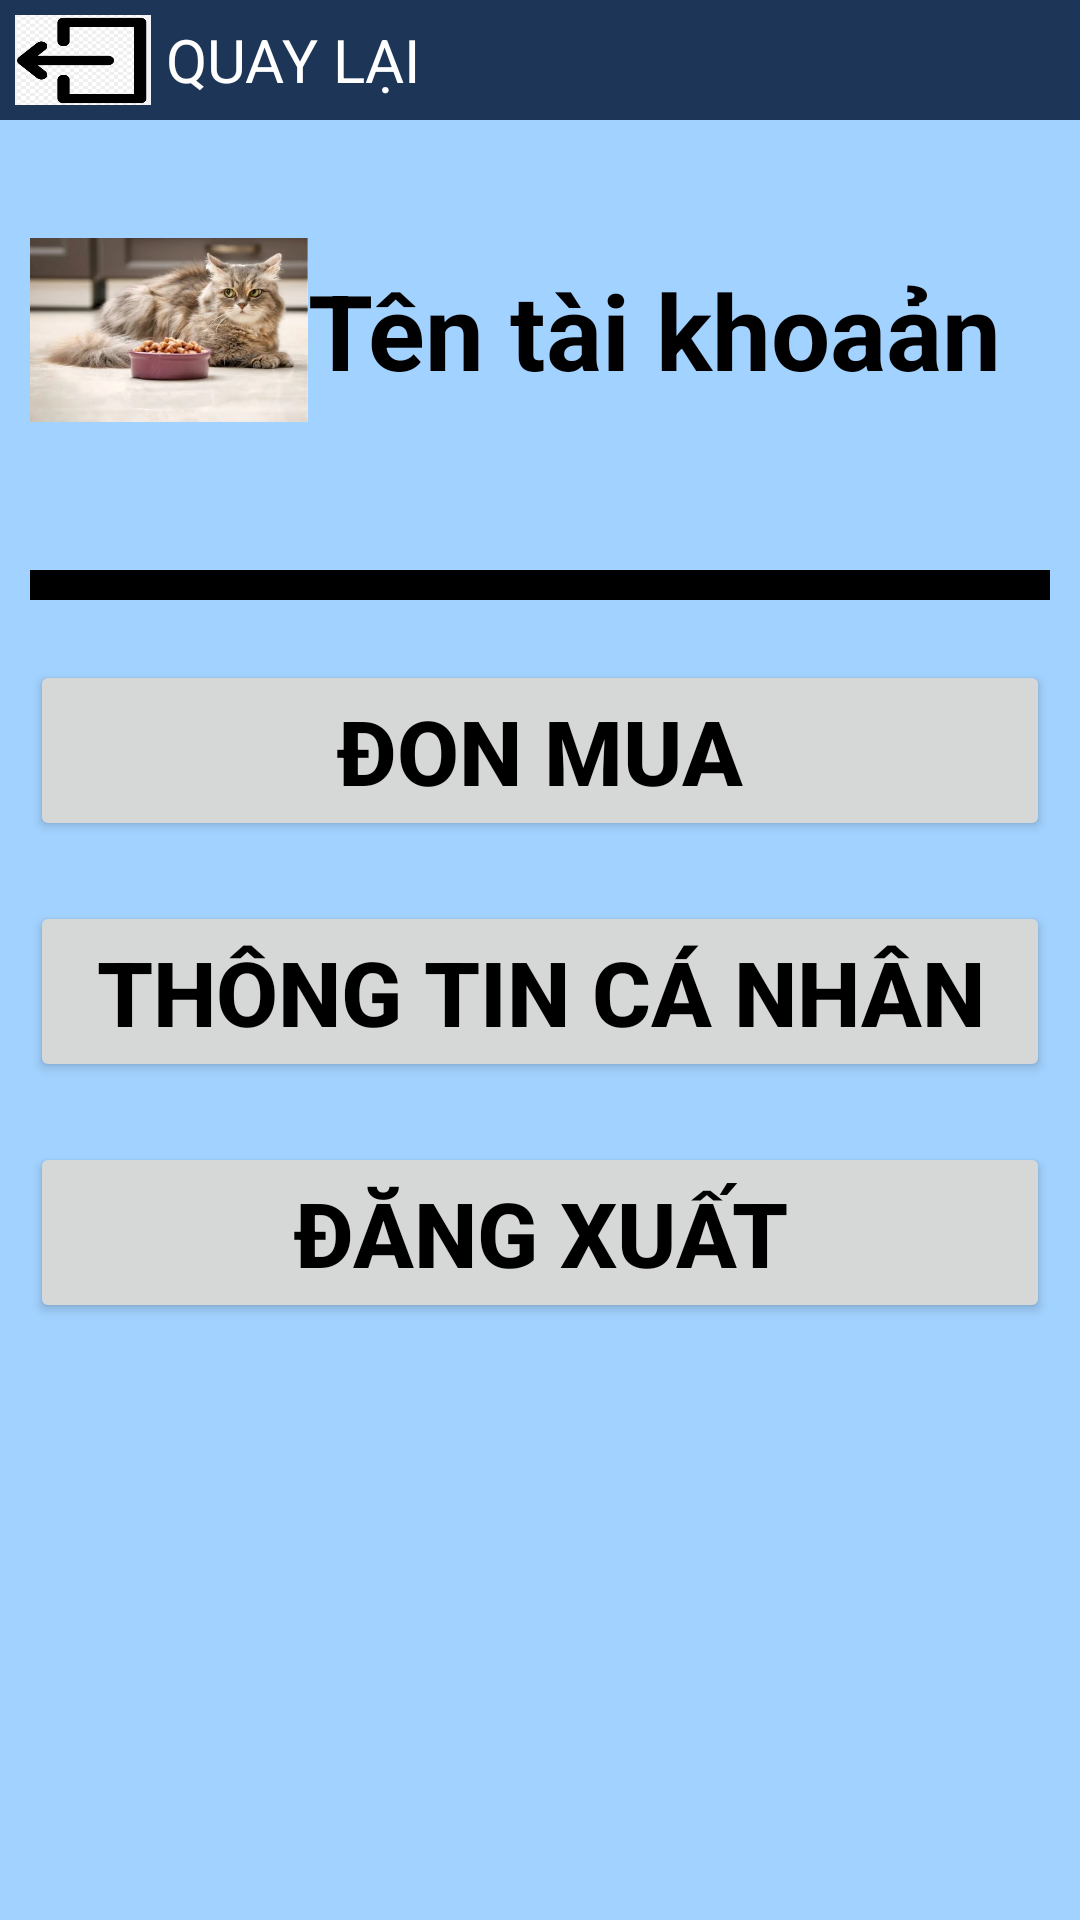

Reconstruct the res/layout file that produces this screen, plus the resources it refers to.
<!-- AndroidManifest.xml: application theme Theme.CatFood -->
<!-- res/layout/tt_trangcanhan_a.xml -->
<?xml version="1.0" encoding="utf-8"?>
<LinearLayout xmlns:android="http://schemas.android.com/apk/res/android"
    xmlns:app="http://schemas.android.com/apk/res-auto"
    xmlns:tools="http://schemas.android.com/tools"
    android:layout_width="match_parent"
    android:layout_height="match_parent"
    android:background="#a2d2ff "
    android:orientation="vertical">

        <LinearLayout
            android:layout_width="match_parent"
            android:layout_height="wrap_content"
            android:orientation="horizontal"
            android:background="#1d3557">

            <ImageButton
                android:id="@+id/btnthoat"
                android:layout_width="0dp"
                android:layout_height="40dp"
                android:layout_weight="1"
                android:scaleType="fitXY"
                android:background="#1d3557"
                android:padding="5dp"
                android:src="@drawable/iconexit" />

            <TextView
                android:layout_width="0dp"
                android:layout_height="wrap_content"
                android:layout_weight="5.5"
                android:text="QUAY LẠI"
                android:layout_gravity="center_vertical"
                android:textSize="20sp"
                android:textColor="@color/white"></TextView>
        </LinearLayout>
    <LinearLayout
        android:layout_width="match_parent"
        android:layout_height="wrap_content"
        android:orientation="horizontal"
        android:padding="10dp">

        <ImageView
            android:layout_width="0dp"
            android:layout_height="120dp"
            android:layout_weight="1.5"
            android:layout_gravity="center_vertical"
            android:src="@drawable/thumbnailcat1" />

        <TextView
            android:id="@+id/tvname"
            android:layout_width="0dp"
            android:layout_height="wrap_content"
            android:layout_weight="4"
            android:text="Tên tài khoaản"
            android:layout_gravity="center_vertical"
            android:textStyle="bold"
            android:textSize="35sp"
            android:textColor="@color/black" />
    </LinearLayout>
    <TextView
        android:layout_width="match_parent"
        android:layout_height="10dp"
        android:background="@color/black"
        android:layout_margin="10dp"/>

    <Button
        android:id="@+id/btnmua"
        android:layout_width="match_parent"
        android:layout_height="wrap_content"
        android:textStyle="bold"
        android:textSize="30sp"
        android:textColor="@color/black"
        android:text="Đon mua"
        android:layout_margin="10dp"/>

    <Button
        android:id="@+id/btncanhan"
        android:layout_width="match_parent"
        android:layout_height="wrap_content"
        android:textStyle="bold"
        android:textSize="30sp"
        android:textColor="@color/black"
        android:layout_margin="10dp"
        android:text="Thông tin cá nhân" />
    <Button
        android:id="@+id/btnxuat"
        android:layout_width="match_parent"
        android:layout_height="wrap_content"
        android:textStyle="bold"
        android:textSize="30sp"
        android:textColor="@color/black"
        android:layout_margin="10dp"
        android:text="Đăng xuất" />
</LinearLayout>
<!-- resources referenced by this layout -->
<resources>
  <!-- drawable iconexit: png bitmap (drawable, 11526 bytes) -->
  <!-- drawable thumbnailcat1: png bitmap (drawable, 459984 bytes) -->
  <style name="Theme.CatFood" parent="Base.Theme.CatFood" />
  <style name="Base.Theme.CatFood" parent="Theme.AppCompat.DayNight.NoActionBar">
          
          
      </style>
  <!-- not gathered from this repository: default colours our renderer supplied (Android Studio template values) -->
  <color name="black">#FF000000</color>
  <color name="white">#FFFFFFFF</color>
</resources>
